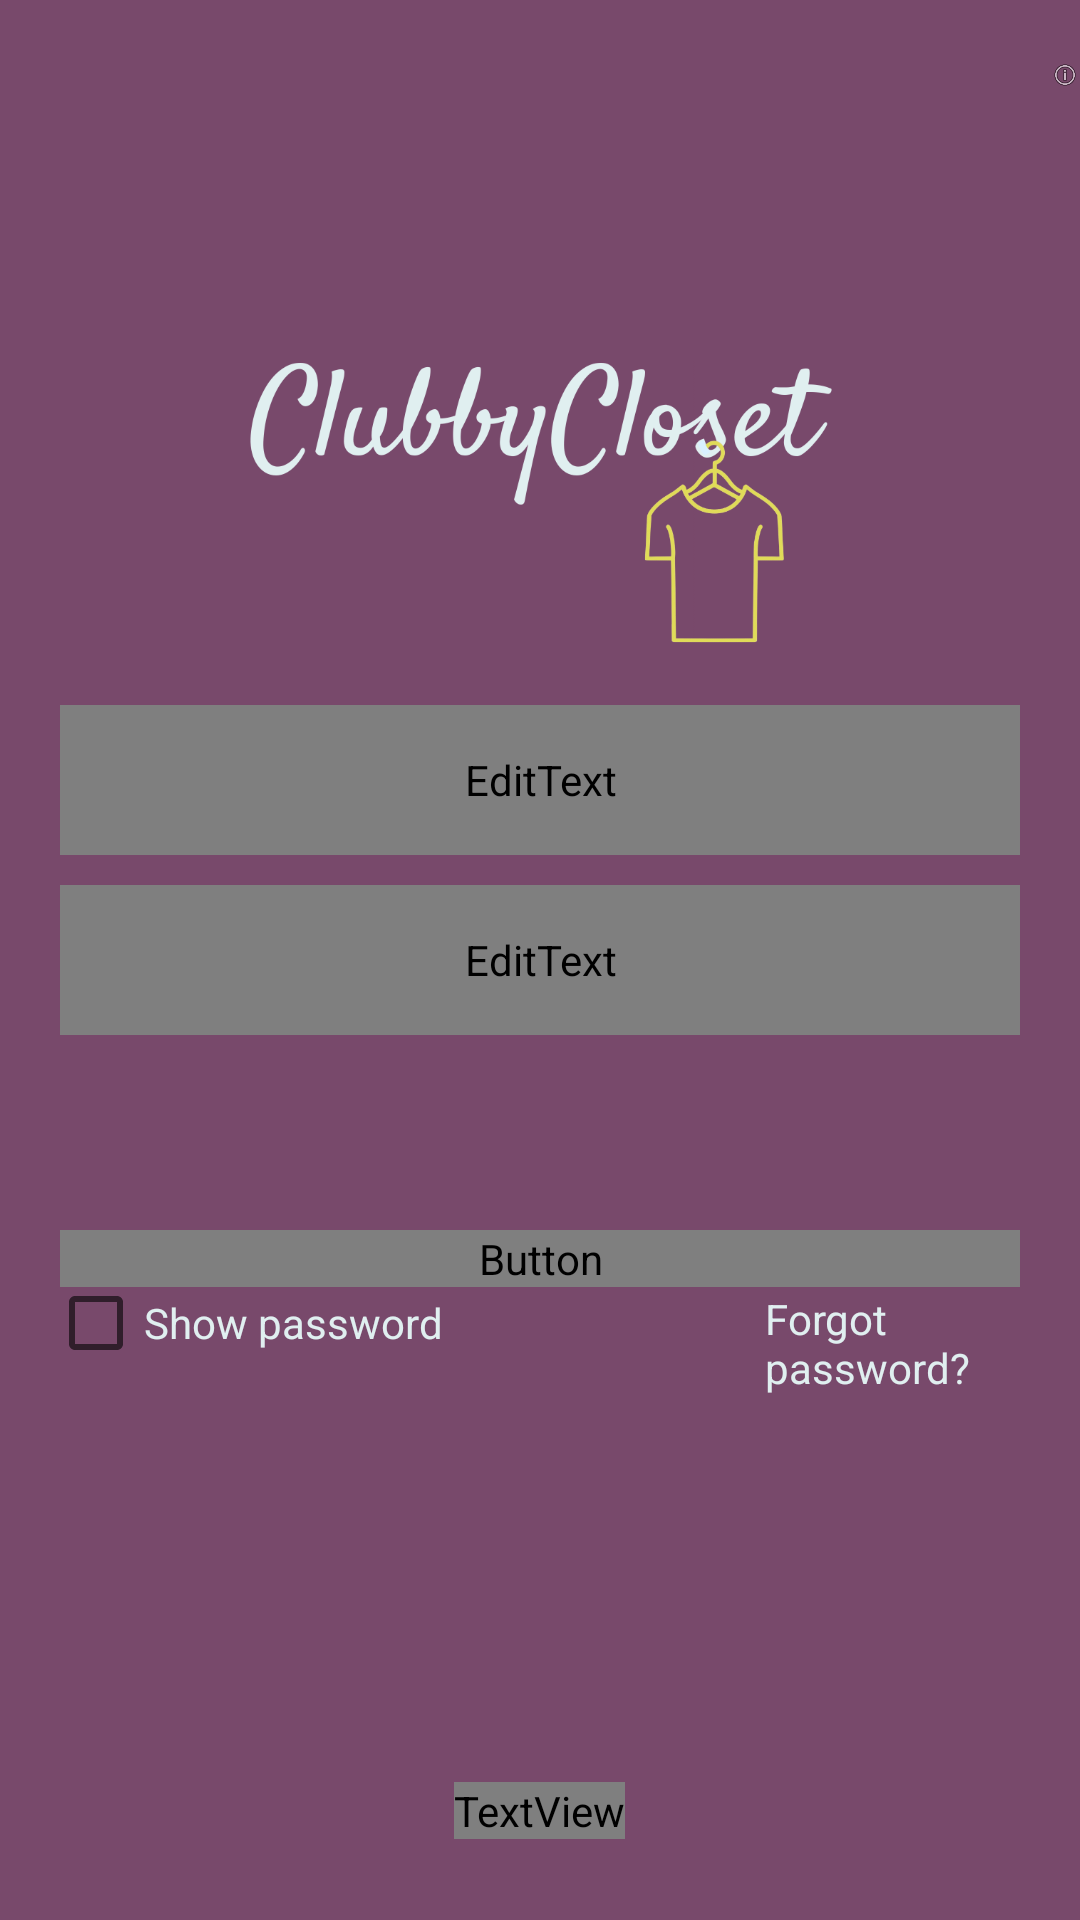

Layout XML and referenced resources for this Android screen:
<!-- AndroidManifest.xml: application theme Theme.ClubbbyCloset -->
<!-- res/layout/activity_login.xml -->
<?xml version="1.0" encoding="utf-8"?>
<RelativeLayout xmlns:android="http://schemas.android.com/apk/res/android"
    xmlns:app="http://schemas.android.com/apk/res-auto"
    xmlns:tools="http://schemas.android.com/tools"
    android:layout_width="match_parent"
    android:layout_height="match_parent"
    android:background="@color/purple"
    tools:context=".login">

    <ImageView
        android:id="@+id/imageView2"
        android:layout_width="match_parent"
        android:layout_height="160dp"
        android:layout_centerInParent="false"
        android:layout_marginTop="120dp"
        app:srcCompat="@drawable/logo"
        android:layout_above="@id/et_email"/>
    <EditText
        android:id="@+id/et_email"
        android:layout_width="match_parent"
        android:layout_height="50dp"
        android:layout_above="@id/et_password"
        android:layout_marginLeft="20dp"
        android:layout_marginTop="20dp"
        android:layout_marginRight="20dp"
        android:background="@color/litePurple"
        android:fontFamily="@font/heebo_medium"
        android:hint="Insert username"
        android:inputType="textEmailAddress"
        android:padding="15dp"
        android:textAllCaps="false"
        android:textColor="#FFFFFF"
        android:textColorHint="@color/purple"
        android:textSize="16sp"
        android:visibility="visible" />

    <EditText
        android:id="@+id/et_password"
        android:layout_width="match_parent"
        android:layout_height="50dp"
        android:layout_centerInParent="true"
        android:layout_marginLeft="20dp"
        android:layout_marginTop="10dp"
        android:layout_marginRight="20dp"
        android:background="@color/litePurple"
        android:fontFamily="@font/heebo_medium"
        android:hint="Insert password"
        android:inputType="textPassword"
        android:padding="15dp"
        android:textColorHint="@color/purple"
        android:textColor="@color/ice"
        android:textSize="15sp"/>


    <TextView
        android:id="@+id/forgot"
        android:layout_width="wrap_content"
        android:layout_height="wrap_content"
        android:text="Forgot password?"
        android:layout_marginLeft="255dp"
        android:layout_marginTop="430dp"
        android:layout_marginRight="20dp"
        android:textSize="14dp"
        android:textColor="@color/ice"
        android:clickable="true"/>

    <CheckBox
        android:id="@+id/show_hide_password"
        android:layout_width="wrap_content"
        android:layout_height="wrap_content"
        android:layout_weight="1"
        android:text="Show password"
        android:layout_marginLeft="16dp"
        android:layout_marginTop="425dp"
        android:textColor="@color/ice"
        android:textSize="14sp" />

    <Button
        android:id="@+id/btnlogin"
        android:layout_width="match_parent"
        android:layout_height="wrap_content"
        android:layout_below="@id/imageView2"
        android:layout_centerInParent="true"
        android:layout_marginLeft="20dp"
        android:layout_marginTop="195dp"
        android:layout_marginRight="20dp"
        android:layout_marginBottom="5dp"
        android:background="@color/ice"
        android:fontFamily="@font/heebo_medium"
        android:includeFontPadding="false"
        android:text="Login"
        android:textAllCaps="false"
        android:textColor="@color/purple"
        android:textSize="20sp"
        app:backgroundTint="@color/ice" />

    <TextView
        android:id="@+id/newAccount"
        android:layout_width="wrap_content"
        android:layout_height="wrap_content"
        android:layout_below="@id/btnlogin"
        android:layout_marginLeft="20dp"
        android:layout_marginTop="160dp"
        android:text="Not a member yet? Sign Up"
        android:layout_centerInParent="false"
        android:layout_centerHorizontal="true"
        android:clickable="true"
        android:fontFamily="@font/heebo_medium"
        android:textColor="@color/ice"
        android:textSize="16dp"/>


    <ImageView
        android:id="@+id/info"
        android:layout_width="60dp"
        android:layout_height="50dp"
        app:srcCompat="@android:drawable/ic_menu_info_details"
        android:layout_marginLeft="350dp"
        android:layout_marginTop="0dp"/>


</RelativeLayout>
<!-- resources referenced by this layout -->
<resources>
  <color name="ice">#FFE0EFF0</color>
  <color name="litePurple">#B692AC</color>
  <color name="purple">#FF78496B</color>
  <!-- drawable logo: png bitmap (drawable, 53469 bytes) -->
  <style name="Theme.ClubbbyCloset" parent="Theme.AppCompat.Light.NoActionBar">
          
          <item name="colorPrimary">@color/purple</item>
          <item name="colorPrimaryVariant">@color/purple</item>
          <item name="colorOnPrimary">@color/white</item>
          
          <item name="colorSecondary">@color/purple</item>
          <item name="colorSecondaryVariant">@color/teal_700</item>
          <item name="colorOnSecondary">@color/black</item>
          
          <item name="android:statusBarColor" tools:targetApi="l">?attr/colorPrimaryVariant</item>
          
      </style>
  <color name="white">#FFFFFFFF</color>
  <color name="teal_700">#FF018786</color>
  <color name="black">#FF000000</color>
</resources>
